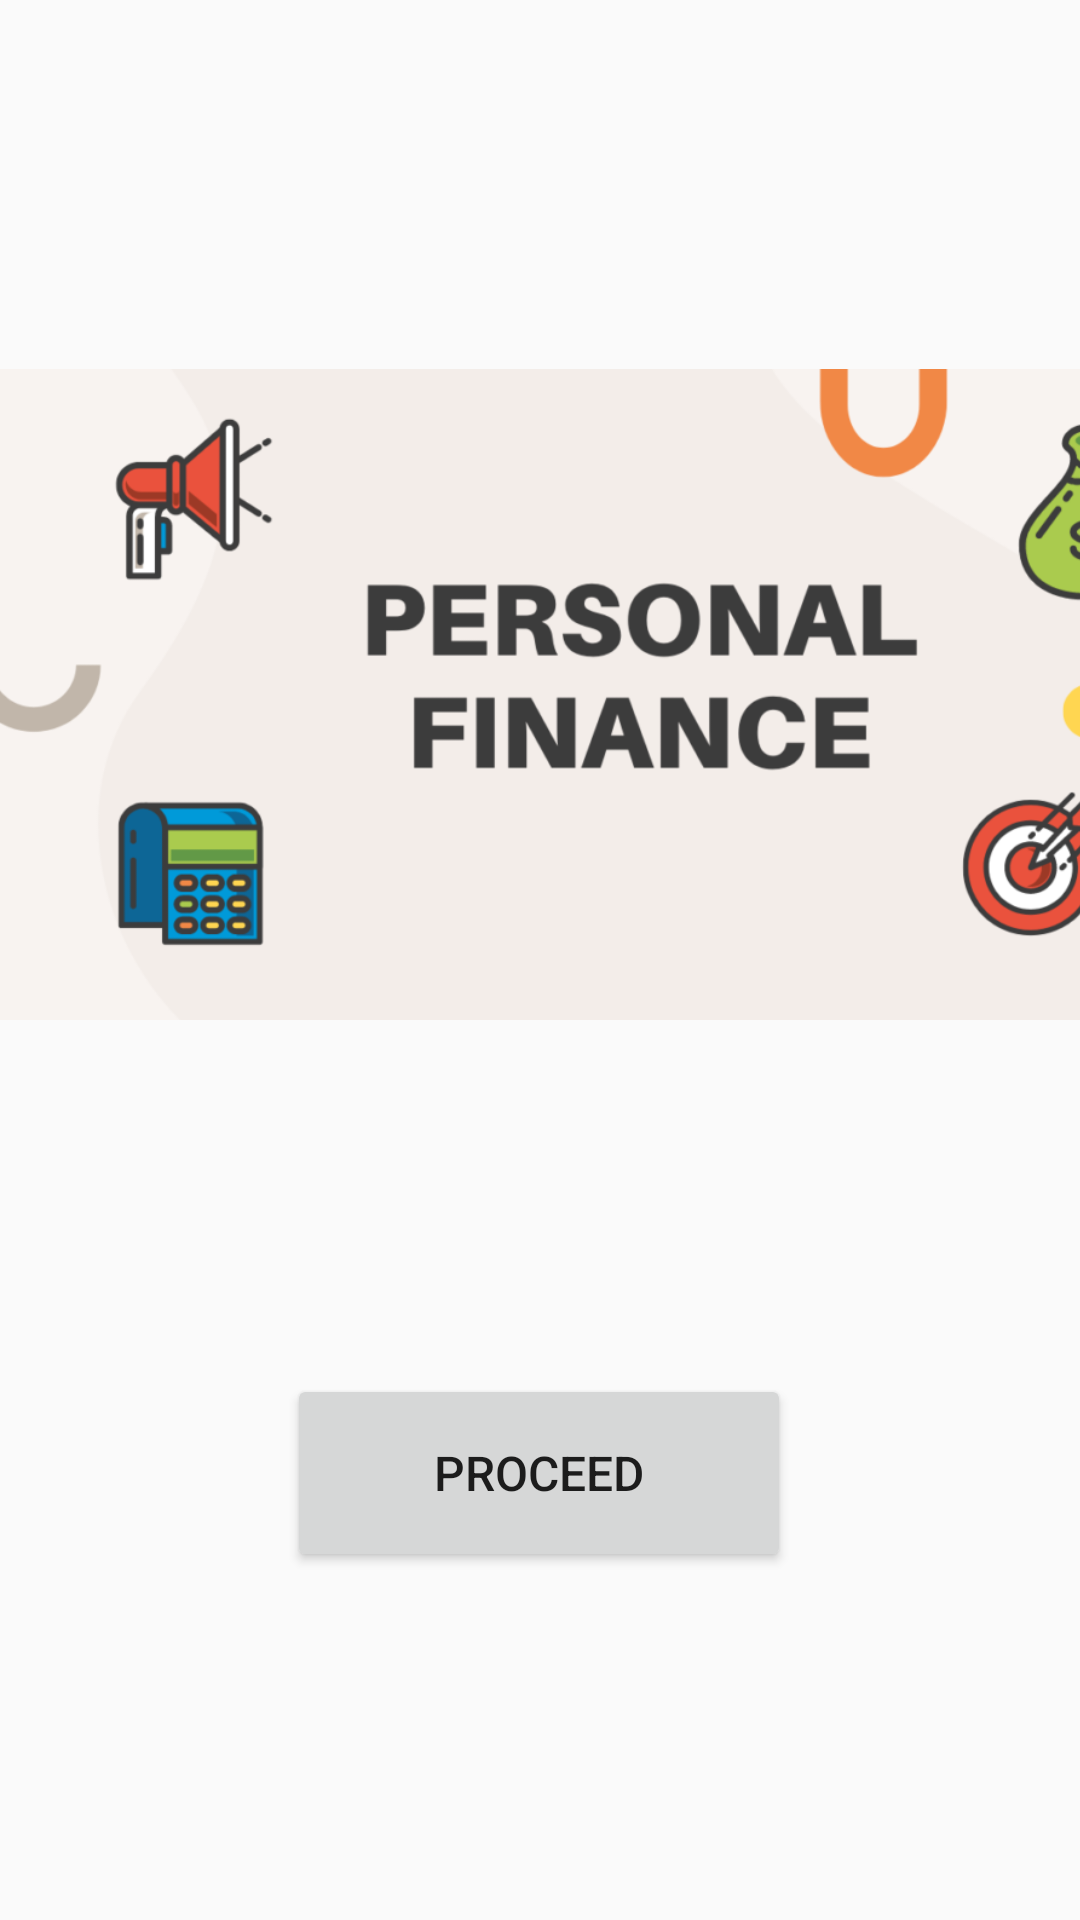

Layout XML and referenced resources for this Android screen:
<!-- AndroidManifest.xml: application theme Theme.PersonalFinance -->
<!-- res/layout/fragment_entry.xml -->
<?xml version="1.0" encoding="utf-8"?>
<androidx.constraintlayout.widget.ConstraintLayout xmlns:android="http://schemas.android.com/apk/res/android"
    xmlns:app="http://schemas.android.com/apk/res-auto"
    xmlns:tools="http://schemas.android.com/tools"
    android:layout_width="match_parent"
    android:layout_height="match_parent"
    tools:context=".fragment.entry.EntryFragment">

    <Button
        android:id="@+id/proceed_btn"
        android:layout_width="168dp"
        android:layout_height="66dp"
        android:layout_marginBottom="116dp"
        android:text="proceed"
        android:textSize="@dimen/textSizeButton"
        app:layout_constraintBottom_toBottomOf="parent"
        app:layout_constraintEnd_toEndOf="parent"
        app:layout_constraintHorizontal_bias="0.498"
        app:layout_constraintStart_toStartOf="parent" />

    <ImageView
        android:id="@+id/imageView3"
        android:layout_width="413dp"
        android:layout_height="463dp"
        android:fadingEdgeLength="10dp"
        android:src="@drawable/personal_finance"
        app:layout_constraintBottom_toTopOf="@+id/proceed_btn"
        app:layout_constraintEnd_toEndOf="parent"
        app:layout_constraintHorizontal_bias="0.0"
        app:layout_constraintStart_toStartOf="parent"
        app:layout_constraintTop_toTopOf="parent"
        app:layout_constraintVertical_bias="0.0" />
</androidx.constraintlayout.widget.ConstraintLayout>
<!-- resources referenced by this layout -->
<resources>
  <dimen name="textSizeButton">16sp</dimen>
  <!-- drawable personal_finance: png bitmap (drawable, 83682 bytes) -->
  <style name="Theme.PersonalFinance" parent="Base.Theme.PersonalFinance" />
  <style name="Base.Theme.PersonalFinance" parent="Theme.AppCompat.Light.NoActionBar">
          
           <item name="android:statusBarColor">#00000000</item>
      </style>
</resources>
